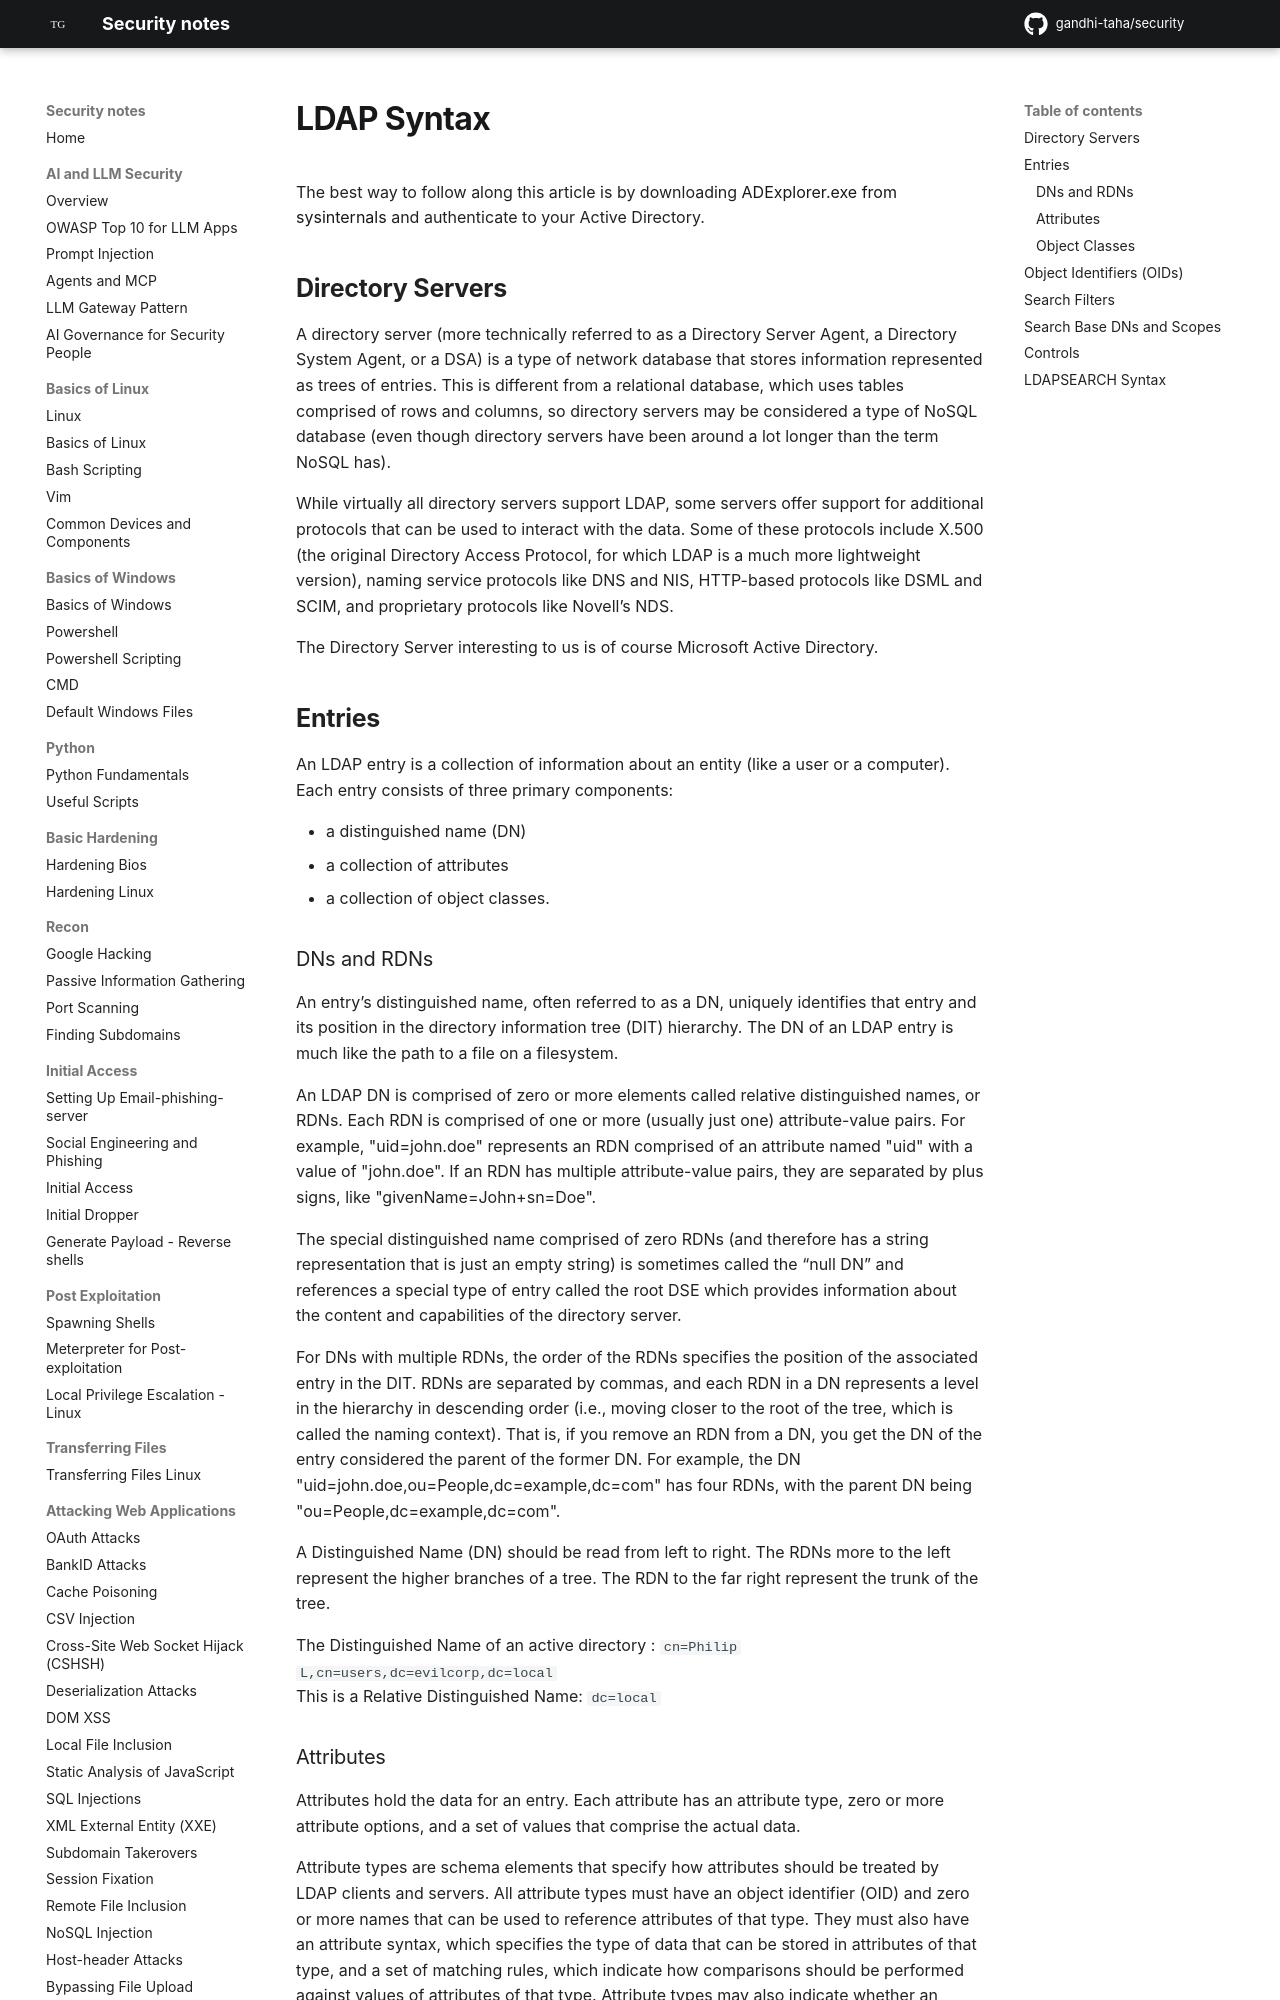

repository: gandhi-taha/security · page: attacking_active_directory_domain/good_to_know/ldap_syntax/index.html · generator: mkdocs



The best way to follow along this article is by downloading [ADExplorer.exe from sysinternals](https://docs.microsoft.com/en-us/sysinternals/downloads/adexplorer) and authenticate to your Active Directory.

## Directory Servers

A directory server (more technically referred to as a Directory Server Agent, a Directory System Agent, or a DSA) is a type of network database that stores information represented as trees of entries. This is different from a relational database, which uses tables comprised of rows and columns, so directory servers may be considered a type of NoSQL database (even though directory servers have been around a lot longer than the term NoSQL has).

While virtually all directory servers support LDAP, some servers offer support for additional protocols that can be used to interact with the data. Some of these protocols include X.500 (the original Directory Access Protocol, for which LDAP is a much more lightweight version), naming service protocols like DNS and NIS, HTTP-based protocols like DSML and SCIM, and proprietary protocols like Novell’s NDS. 

The Directory Server interesting to us is of course Microsoft Active Directory.

## Entries

An LDAP entry is a collection of information about an entity (like a user or a computer). Each entry consists of three primary components: 

- a distinguished name (DN)
- a collection of attributes
- a collection of object classes.


### DNs and RDNs

An entry’s distinguished name, often referred to as a DN, uniquely identifies that entry and its position in the directory information tree (DIT) hierarchy. The DN of an LDAP entry is much like the path to a file on a filesystem. 

An LDAP DN is comprised of zero or more elements called relative distinguished names, or RDNs. Each RDN is comprised of one or more (usually just one) attribute-value pairs. For example, "uid=john.doe" represents an RDN comprised of an attribute named "uid" with a value of "john.doe". If an RDN has multiple attribute-value pairs, they are separated by plus signs, like "givenName=John+sn=Doe". 

The special distinguished name comprised of zero RDNs (and therefore has a string representation that is just an empty string) is sometimes called the “null DN” and references a special type of entry called the root DSE which provides information about the content and capabilities of the directory server. 

For DNs with multiple RDNs, the order of the RDNs specifies the position of the associated entry in the DIT. RDNs are separated by commas, and each RDN in a DN represents a level in the hierarchy in descending order (i.e., moving closer to the root of the tree, which is called the naming context). That is, if you remove an RDN from a DN, you get the DN of the entry considered the parent of the former DN. For example, the DN "uid=john.doe,ou=People,dc=example,dc=com" has four RDNs, with the parent DN being "ou=People,dc=example,dc=com". 

A Distinguished Name (DN) should be read from left to right. The RDNs more to the left represent the higher branches of a tree. The RDN to the far right represent the trunk of the tree. 

The Distinguished Name of an active directory : `cn=Philip L,cn=users,dc=evilcorp,dc=local`  
This is a Relative Distinguished Name: `dc=local`
